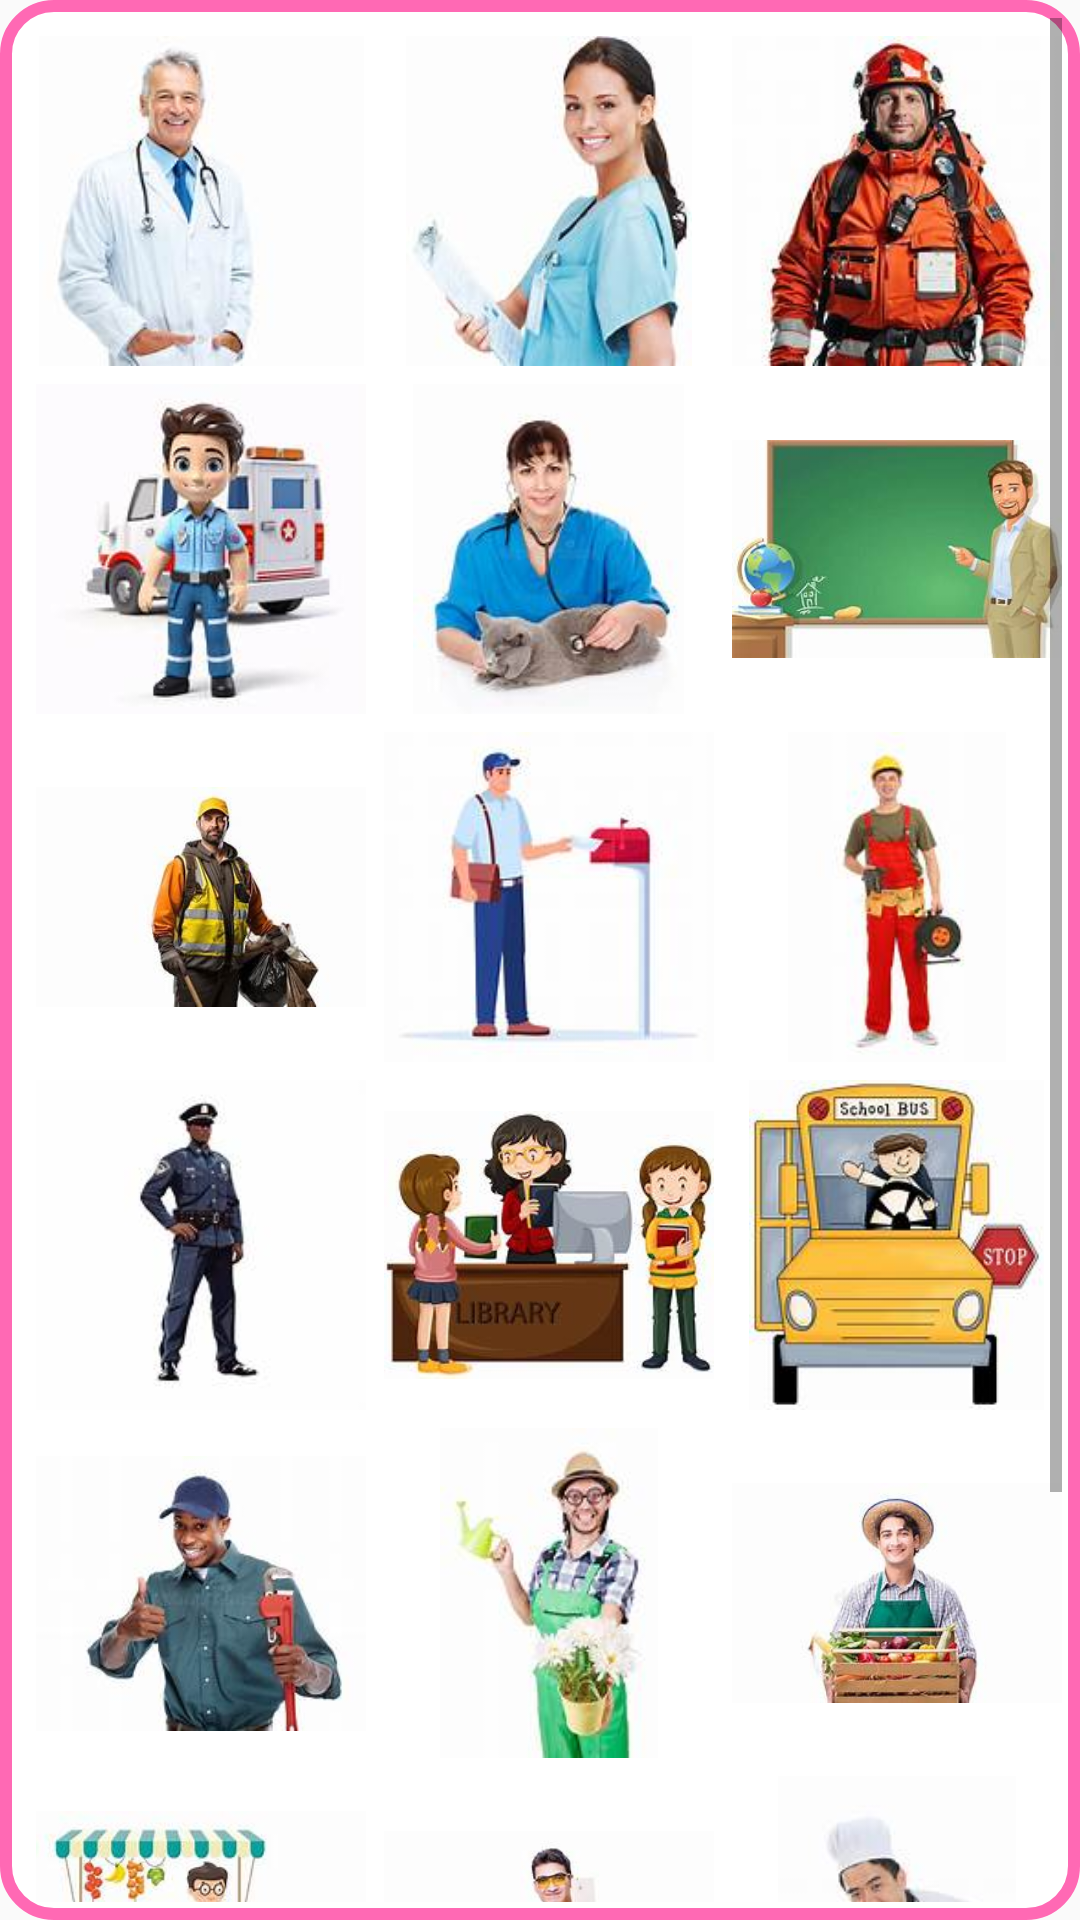

Write the Android layout XML for this screen, with the resource values it uses.
<!-- AndroidManifest.xml: application theme Theme.myapplication01 -->
<!-- res/layout/community_large.xml -->
<?xml version="1.0" encoding="utf-8"?>
<ScrollView xmlns:android="http://schemas.android.com/apk/res/android"
    xmlns:app="http://schemas.android.com/apk/res-auto"
    android:layout_width="match_parent"
    android:layout_height="match_parent"
    android:background="@drawable/border_style"
    android:padding="6dp">

    <androidx.constraintlayout.widget.ConstraintLayout
        android:layout_width="match_parent"
        android:layout_height="wrap_content">

        <ImageView
            android:id="@+id/doctorImage"
            android:layout_width="110dp"
            android:layout_height="110dp"
            android:src="@drawable/doctor"
            android:contentDescription="Doctor"
            android:scaleType="centerInside"
            app:layout_constraintTop_toTopOf="parent"
            app:layout_constraintStart_toStartOf="parent"
            android:layout_margin="6dp" />

        <ImageView
            android:id="@+id/nurseImage"
            android:layout_width="110dp"
            android:layout_height="110dp"
            android:src="@drawable/nurse"
            android:contentDescription="Nurse"
            android:scaleType="centerInside"
            app:layout_constraintTop_toTopOf="parent"
            app:layout_constraintStart_toEndOf="@id/doctorImage"
            android:layout_margin="6dp" />

        <ImageView
            android:id="@+id/paramedicImage"
            android:layout_width="110dp"
            android:layout_height="110dp"
            android:src="@drawable/paramedic"
            android:contentDescription="Paramedic"
            android:scaleType="centerInside"
            app:layout_constraintTop_toTopOf="parent"
            app:layout_constraintStart_toEndOf="@id/nurseImage"
            android:layout_margin="6dp" />


        <ImageView
            android:id="@+id/ambulancedriverImage"
            android:layout_width="110dp"
            android:layout_height="110dp"
            android:src="@drawable/ambulancedriver"
            android:contentDescription="Ambulance Driver"
            android:scaleType="centerInside"
            app:layout_constraintTop_toBottomOf="@id/doctorImage"
            app:layout_constraintStart_toStartOf="parent"
            android:layout_margin="6dp" />

        <ImageView
            android:id="@+id/veterinarianImage"
            android:layout_width="110dp"
            android:layout_height="110dp"
            android:src="@drawable/veterinarian"
            android:contentDescription="Veterinarian"
            android:scaleType="centerInside"
            app:layout_constraintTop_toBottomOf="@id/nurseImage"
            app:layout_constraintStart_toEndOf="@id/ambulancedriverImage"
            android:layout_margin="6dp" />

        <ImageView
            android:id="@+id/teacherImage"
            android:layout_width="110dp"
            android:layout_height="110dp"
            android:src="@drawable/teacher"
            android:contentDescription="Teacher"
            android:scaleType="centerInside"
            app:layout_constraintTop_toBottomOf="@id/paramedicImage"
            app:layout_constraintStart_toEndOf="@id/veterinarianImage"
            android:layout_margin="6dp" />

        <ImageView
            android:id="@+id/sanitationworkerImage"
            android:layout_width="110dp"
            android:layout_height="110dp"
            android:src="@drawable/sanitationworker"
            android:contentDescription="Sanitation Worker"
            android:scaleType="centerInside"
            app:layout_constraintTop_toBottomOf="@id/ambulancedriverImage"
            app:layout_constraintStart_toStartOf="parent"
            android:layout_margin="6dp" />

        <ImageView
            android:id="@+id/postalworkerImage"
            android:layout_width="110dp"
            android:layout_height="110dp"
            android:src="@drawable/postalworker"
            android:contentDescription="Postal Worker"
            android:scaleType="centerInside"
            app:layout_constraintTop_toBottomOf="@id/veterinarianImage"
            app:layout_constraintStart_toEndOf="@id/sanitationworkerImage"
            android:layout_margin="6dp" />

        <ImageView
            android:id="@+id/electricianImage"
            android:layout_width="110dp"
            android:layout_height="110dp"
            android:src="@drawable/electrician"
            android:contentDescription="Electrician"
            android:scaleType="centerInside"
            app:layout_constraintTop_toBottomOf="@id/teacherImage"
            app:layout_constraintStart_toEndOf="@id/postalworkerImage"
            android:layout_margin="6dp" />


        <ImageView
            android:id="@+id/policeofficerImage"
            android:layout_width="110dp"
            android:layout_height="110dp"
            android:src="@drawable/policeofficer"
            android:contentDescription="Police Officer"
            android:scaleType="centerInside"
            app:layout_constraintTop_toBottomOf="@id/sanitationworkerImage"
            app:layout_constraintStart_toStartOf="parent"
            android:layout_margin="6dp" />

        <ImageView
            android:id="@+id/librarianImage"
            android:layout_width="110dp"
            android:layout_height="110dp"
            android:src="@drawable/librarian"
            android:contentDescription="Librarian"
            android:scaleType="centerInside"
            app:layout_constraintTop_toBottomOf="@id/postalworkerImage"
            app:layout_constraintStart_toEndOf="@id/policeofficerImage"
            android:layout_margin="6dp" />

        <ImageView
            android:id="@+id/schoolbusdriverImage"
            android:layout_width="110dp"
            android:layout_height="110dp"
            android:src="@drawable/schoolbusdriver"
            android:contentDescription="School Bus Driver"
            android:scaleType="centerInside"
            app:layout_constraintTop_toBottomOf="@id/electricianImage"
            app:layout_constraintStart_toEndOf="@id/librarianImage"
            android:layout_margin="6dp" />

        <ImageView
            android:id="@+id/plumberImage"
            android:layout_width="110dp"
            android:layout_height="110dp"
            android:src="@drawable/plumber"
            android:contentDescription="Plumber"
            android:scaleType="centerInside"
            app:layout_constraintTop_toBottomOf="@id/policeofficerImage"
            app:layout_constraintStart_toStartOf="parent"
            android:layout_margin="6dp" />

        <ImageView
            android:id="@+id/gardenerImage"
            android:layout_width="110dp"
            android:layout_height="110dp"
            android:src="@drawable/gardener"
            android:contentDescription="Gardener"
            android:scaleType="centerInside"
            app:layout_constraintTop_toBottomOf="@id/librarianImage"
            app:layout_constraintStart_toEndOf="@id/plumberImage"
            android:layout_margin="6dp" />

        <ImageView
            android:id="@+id/farmerImage"
            android:layout_width="110dp"
            android:layout_height="110dp"
            android:src="@drawable/farmer"
            android:contentDescription="Farmer"
            android:scaleType="centerInside"
            app:layout_constraintTop_toBottomOf="@id/schoolbusdriverImage"
            app:layout_constraintStart_toEndOf="@id/gardenerImage"
            android:layout_margin="6dp" />


        <ImageView
            android:id="@+id/grocerImage"
            android:layout_width="110dp"
            android:layout_height="110dp"
            android:src="@drawable/grocer"
            android:contentDescription="Grocer"
            android:scaleType="centerInside"
            app:layout_constraintTop_toBottomOf="@id/plumberImage"
            app:layout_constraintStart_toStartOf="parent"
            android:layout_margin="6dp" />

        <ImageView
            android:id="@+id/carpenterImage"
            android:layout_width="110dp"
            android:layout_height="110dp"
            android:src="@drawable/carpenter"
            android:contentDescription="Carpenter"
            android:scaleType="centerInside"
            app:layout_constraintTop_toBottomOf="@id/gardenerImage"
            app:layout_constraintStart_toEndOf="@id/grocerImage"
            android:layout_margin="6dp" />

        <ImageView
            android:id="@+id/chefImage"
            android:layout_width="110dp"
            android:layout_height="110dp"
            android:src="@drawable/chef"
            android:contentDescription="Chef"
            android:scaleType="centerInside"
            app:layout_constraintTop_toBottomOf="@id/farmerImage"
            app:layout_constraintStart_toEndOf="@id/carpenterImage"
            android:layout_margin="6dp" />

        <ImageView
            android:id="@+id/butcherImage"
            android:layout_width="110dp"
            android:layout_height="110dp"
            android:src="@drawable/butcher"
            android:contentDescription="Butcher"
            android:scaleType="centerInside"
            app:layout_constraintTop_toBottomOf="@id/grocerImage"
            app:layout_constraintStart_toStartOf="parent"
            android:layout_margin="6dp" />

        <ImageView
            android:id="@+id/tailorImage"
            android:layout_width="110dp"
            android:layout_height="110dp"
            android:src="@drawable/tailor"
            android:contentDescription="Tailor"
            android:scaleType="centerInside"
            app:layout_constraintTop_toBottomOf="@id/carpenterImage"
            app:layout_constraintStart_toEndOf="@id/butcherImage"
            android:layout_margin="6dp" />

        <ImageView
            android:id="@+id/securityguardImage"
            android:layout_width="110dp"
            android:layout_height="110dp"
            android:src="@drawable/securityguard"
            android:contentDescription="Security Guard"
            android:scaleType="centerInside"
            app:layout_constraintTop_toBottomOf="@id/chefImage"
            app:layout_constraintStart_toEndOf="@id/tailorImage"
            android:layout_margin="6dp" />


    </androidx.constraintlayout.widget.ConstraintLayout>
</ScrollView>
<!-- resources referenced by this layout -->
<resources>
  <!-- drawable ambulancedriver: jpeg bitmap (drawable, 6080 bytes) -->
  <!-- drawable border_style (drawable) -->
  <?xml version="1.0" encoding="utf-8"?>
  <shape xmlns:android="http://schemas.android.com/apk/res/android">
      <solid android:color="@android:color/white" />
      <corners android:radius="16dp" />
      <stroke
          android:width="4dp"
          android:color="#FF69B4" />
  </shape>
  <!-- drawable butcher: jpeg bitmap (drawable, 4759 bytes) -->
  <!-- drawable carpenter: jpeg bitmap (drawable, 5263 bytes) -->
  <!-- drawable chef: jpeg bitmap (drawable, 4412 bytes) -->
  <!-- drawable doctor: jpeg bitmap (drawable, 3968 bytes) -->
  <!-- drawable electrician: jpeg bitmap (drawable, 3335 bytes) -->
  <!-- drawable farmer: jpeg bitmap (drawable, 6273 bytes) -->
  <!-- drawable gardener: jpeg bitmap (drawable, 4228 bytes) -->
  <!-- drawable grocer: jpeg bitmap (drawable, 9535 bytes) -->
  <!-- drawable librarian: jpeg bitmap (drawable, 9362 bytes) -->
  <!-- drawable nurse: jpeg bitmap (drawable, 4680 bytes) -->
  <!-- drawable paramedic: jpeg bitmap (drawable, 8274 bytes) -->
  <!-- drawable plumber: jpeg bitmap (drawable, 5487 bytes) -->
  <!-- drawable policeofficer: jpeg bitmap (drawable, 3532 bytes) -->
  <!-- drawable postalworker: jpeg bitmap (drawable, 3779 bytes) -->
  <!-- drawable sanitationworker: jpeg bitmap (drawable, 6253 bytes) -->
  <!-- drawable schoolbusdriver: jpeg bitmap (drawable, 7768 bytes) -->
  <!-- drawable securityguard: jpeg bitmap (drawable, 4625 bytes) -->
  <!-- drawable tailor: jpeg bitmap (drawable, 5754 bytes) -->
  <!-- drawable teacher: jpeg bitmap (drawable, 6324 bytes) -->
  <!-- drawable veterinarian: jpeg bitmap (drawable, 4621 bytes) -->
  <style name="Theme.myapplication01" parent="Theme.AppCompat.Light.NoActionBar">
          
      </style>
</resources>
